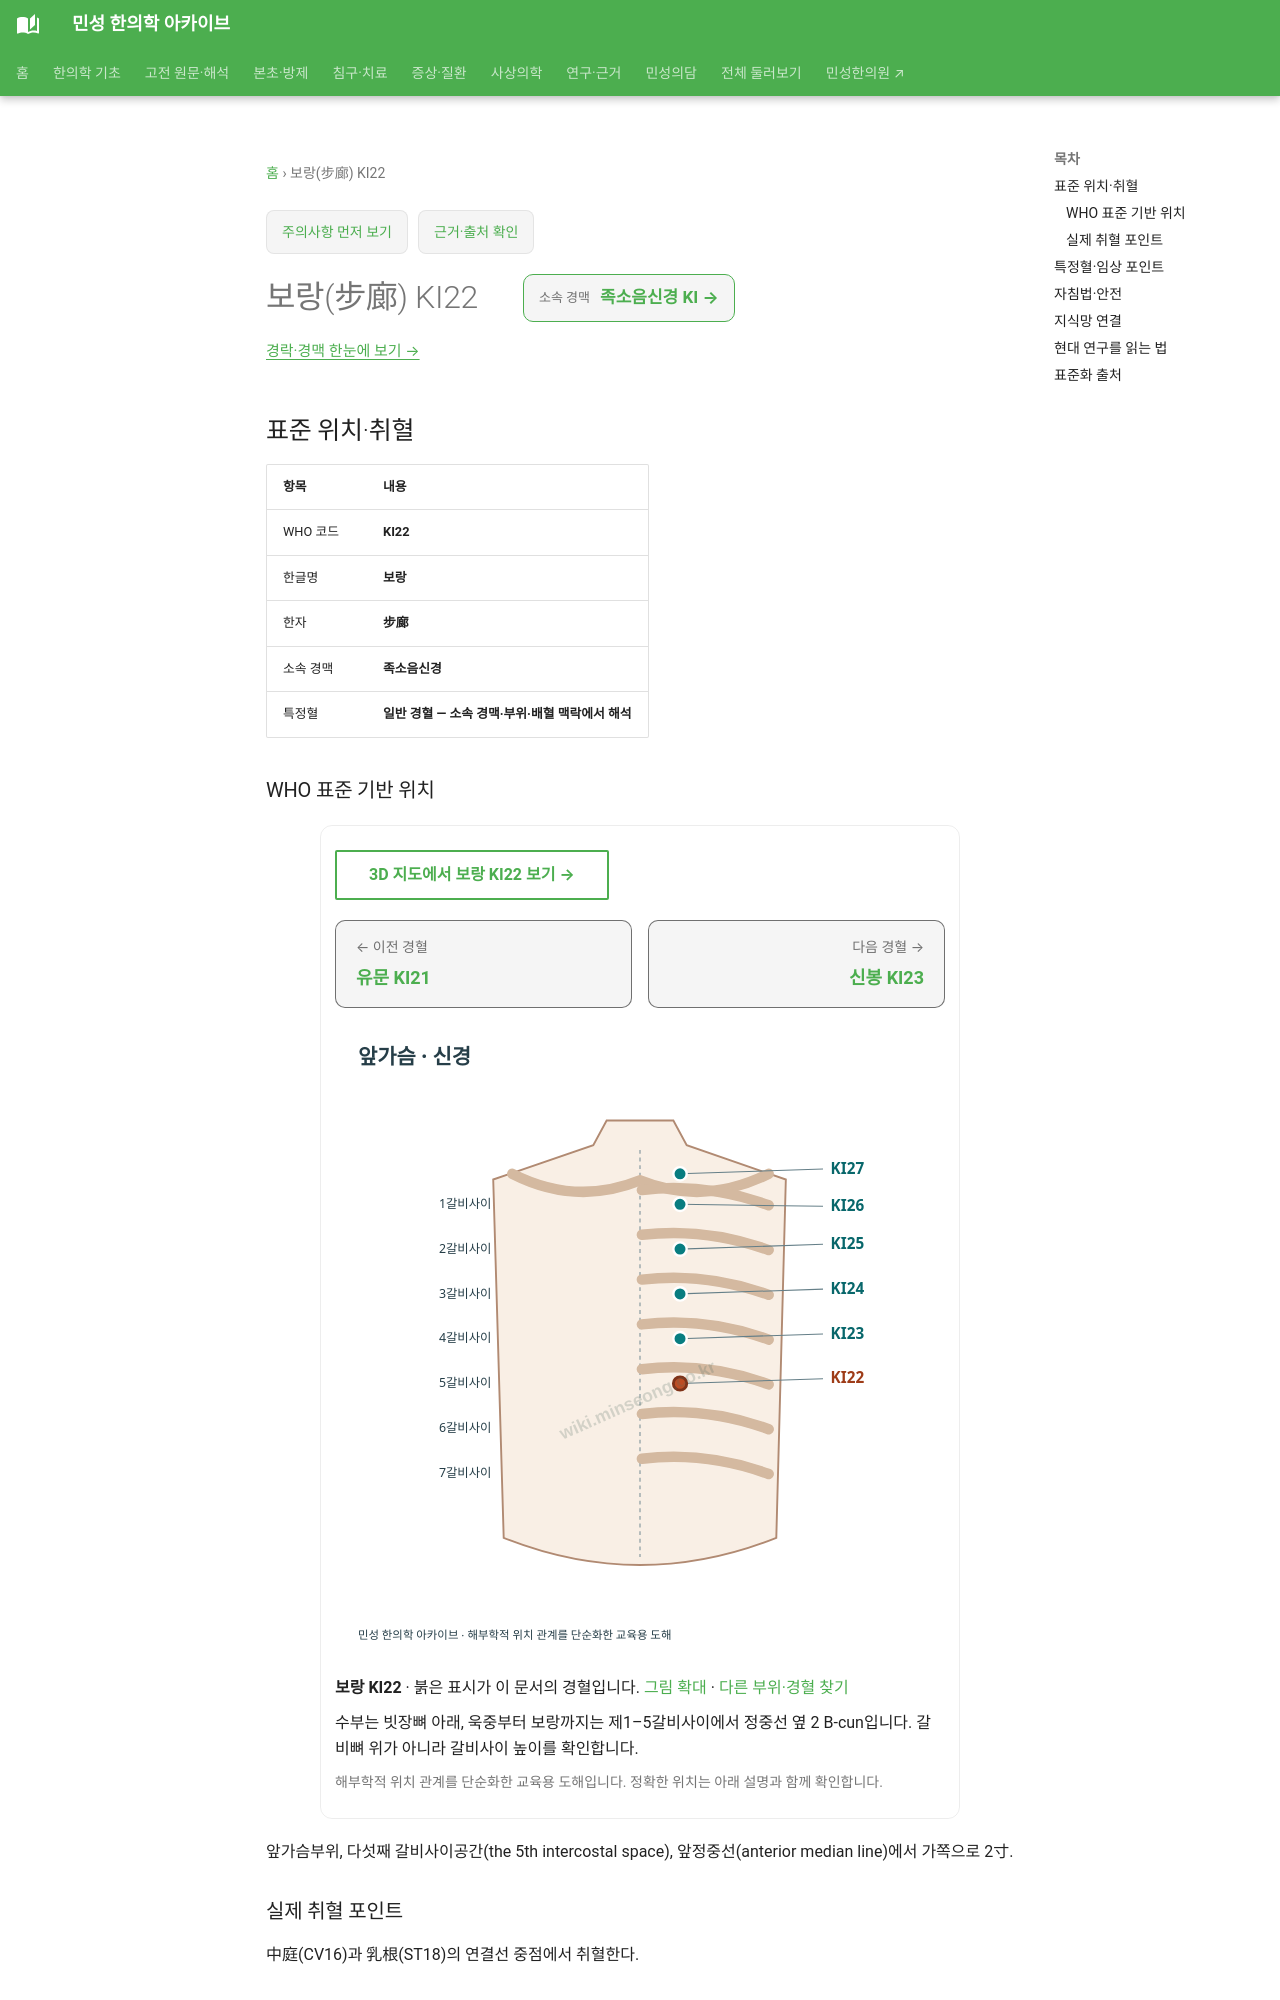

repository: joowon1111/minseong-korean-medicine-wiki · page: acupuncture/points/ki22/index.html · generator: mkdocs

---
title: 보랑(步廊) KI22
description: 보랑 KI22 표준 위치·취혈·임상 지식망
status: 검토완료
last_reviewed: 2026-08-22
---
# 보랑(步廊) KI22

<!-- MS_ACUPOINT_ATLAS_43_START -->
## 표준 위치·취혈

| 항목 | 내용 |
|---|---|
| WHO 코드 | **KI22** |
| 한글명 | **보랑** |
| 한자 | **步廊** |
| 소속 경맥 | **족소음신경** |
| 특정혈 | **일반 경혈 — 소속 경맥·부위·배혈 맥락에서 해석** |

### WHO 표준 기반 위치

앞가슴부위, 다섯째 갈비사이공간(the 5th intercostal space), 앞정중선(anterior median line)에서 가쪽으로 2寸.

### 실제 취혈 포인트

中庭(CV16)과 乳根(ST18)의 연결선 중점에서 취혈한다.
